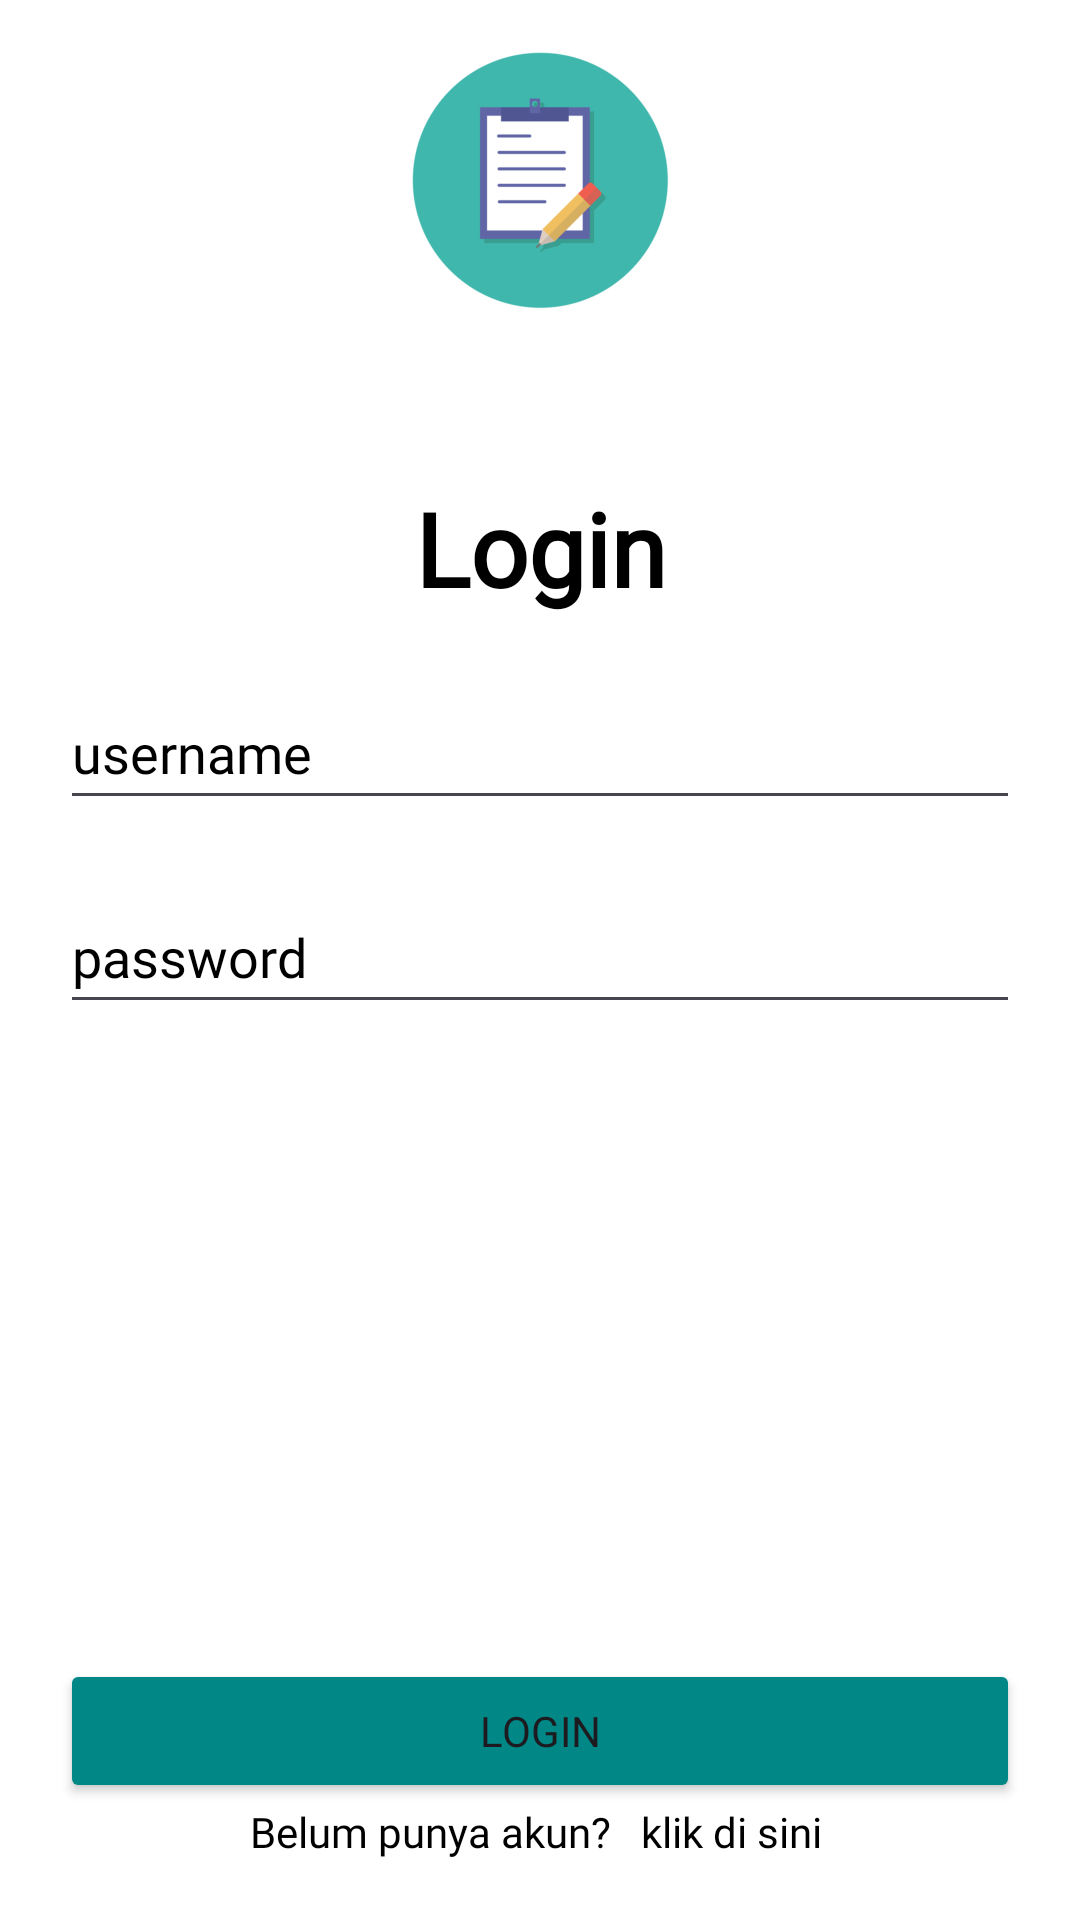

Reconstruct the res/layout file that produces this screen, plus the resources it refers to.
<!-- AndroidManifest.xml: application theme Theme.ChallengeChap4 -->
<!-- res/layout/fragment_login.xml -->
<?xml version="1.0" encoding="utf-8"?>
<RelativeLayout xmlns:android="http://schemas.android.com/apk/res/android"
    xmlns:tools="http://schemas.android.com/tools"
    android:layout_width="match_parent"
    android:layout_height="match_parent"
    android:background="@color/white"
    tools:context=".LoginFragment">

    <ImageView
        android:id="@+id/iconNote"
        android:layout_width="100dp"
        android:layout_height="100dp"
        android:layout_centerHorizontal="true"
        android:layout_marginTop="10dp"
        android:src="@drawable/icon"/>

    <TextView
        android:id="@+id/tvLogin"
        android:layout_width="match_parent"
        android:layout_height="wrap_content"
        android:layout_marginTop="50dp"
        android:layout_below="@+id/iconNote"
        android:gravity="center_horizontal"
        android:text="Login"
        android:fontFamily="@font/maison_bold"
        android:textColor="@color/black"
        android:textSize="34sp"
        android:textStyle="bold" />

    <EditText
        android:id="@+id/etUsername"
        android:layout_width="match_parent"
        android:layout_height="wrap_content"
        android:layout_below="@+id/tvLogin"
        android:layout_marginStart="20dp"
        android:layout_marginTop="20dp"
        android:layout_marginEnd="20dp"
        android:layout_marginBottom="20dp"
        android:hint="username"
        android:fontFamily="@font/maison_light"
        android:textColorHint="@color/black"
        android:importantForAutofill="no"
        android:inputType="text"
        android:minHeight="48dp"/>

    <EditText
        android:id="@+id/etPassword"
        android:layout_width="match_parent"
        android:layout_height="wrap_content"
        android:layout_below="@+id/etUsername"
        android:layout_marginStart="20dp"
        android:layout_marginEnd="20dp"
        android:layout_marginBottom="20dp"
        android:hint="password"
        android:fontFamily="@font/maison_light"
        android:textColorHint="@color/black"
        android:importantForAutofill="no"
        android:inputType="textPassword"
        android:minHeight="48dp" />

    <Button
        android:id="@+id/btnLogin"
        android:layout_width="match_parent"
        android:layout_height="wrap_content"
        android:layout_above="@id/text_reg"
        android:layout_marginStart="20dp"
        android:layout_marginEnd="20dp"
        android:backgroundTint="@color/teal_700"
        android:fontFamily="@font/maison_bold"
        android:text="Login" />

    <TextView
        android:id="@+id/text_reg"
        android:layout_width="match_parent"
        android:layout_height="wrap_content"
        android:layout_alignParentBottom="true"
        android:layout_marginBottom="20dp"
        android:gravity="center_horizontal"
        android:fontFamily="@font/maison_bold"
        android:text="Belum punya akun?   klik di sini "
        android:textColor="@color/black" />

</RelativeLayout>
<!-- resources referenced by this layout -->
<resources>
  <color name="black">#FF000000</color>
  <color name="teal_700">#FF018786</color>
  <color name="white">#FFFFFFFF</color>
  <!-- drawable icon: png bitmap (drawable, 11589 bytes) -->
  <style name="Theme.ChallengeChap4" parent="Base.Theme.ChallengeChap4" />
  <style name="Base.Theme.ChallengeChap4" parent="Theme.Material3.DayNight.NoActionBar">
          
          
      </style>
</resources>
